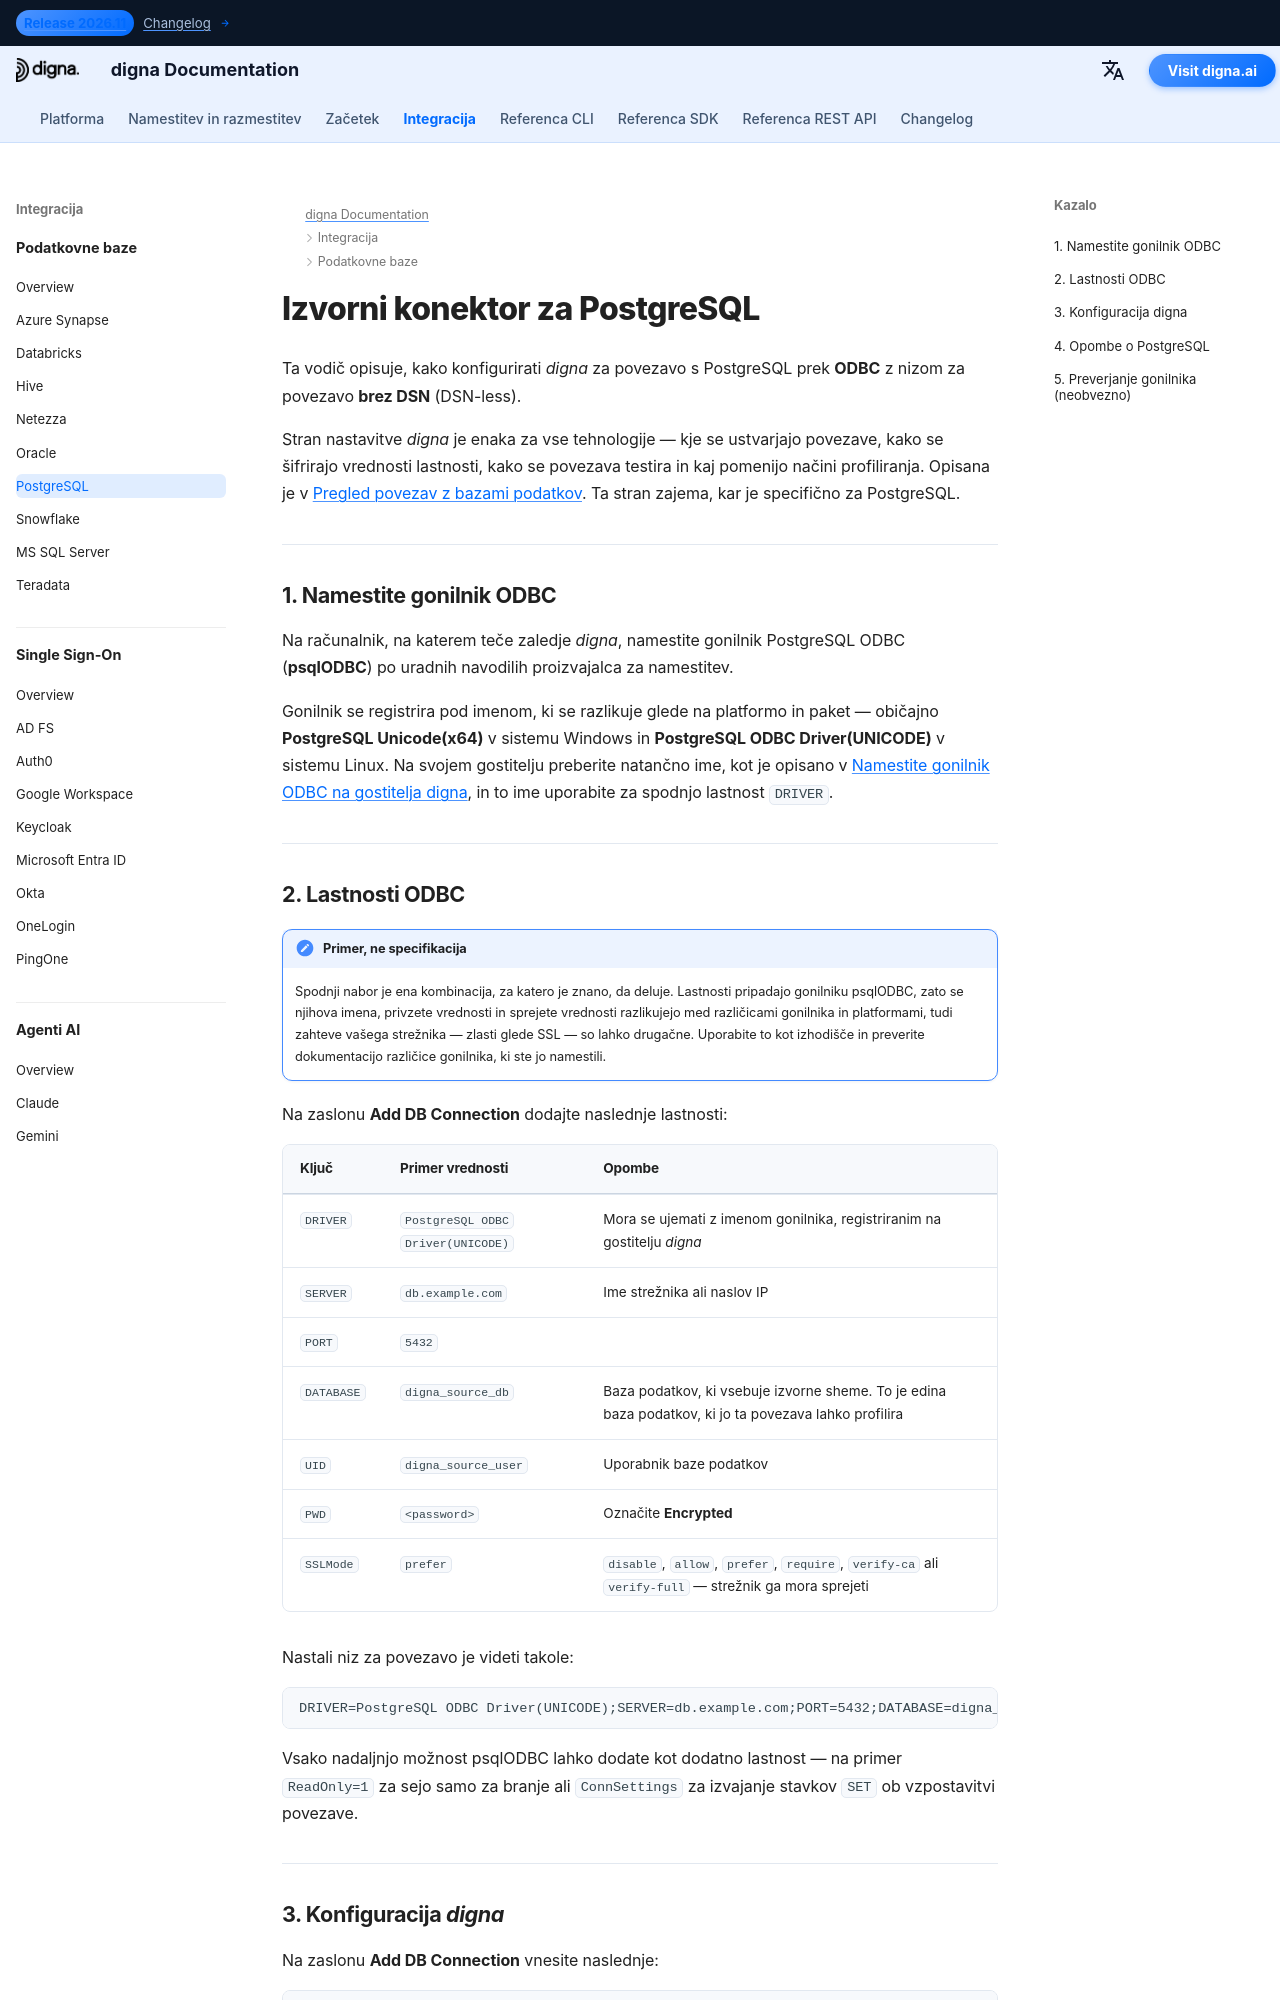

repository: dignaai/digna-docs · page: sl/databases/postgres_connector_guide/index.html · generator: mkdocs

---
title: PostgreSQL konektor – integracija baze podatkov | digna Dokumentacija
description: Konfigurirajte digna za povezavo s PostgreSQL prek ODBC z nizom za povezavo brez DSN. Zajema gonilnik psqlODBC, zahtevane lastnosti ODBC, načine SSL in nastavitve povezave na strani digna.
image: /assets/logo_square.png
---


# Izvorni konektor za PostgreSQL

Ta vodič opisuje, kako konfigurirati *digna* za povezavo s PostgreSQL prek **ODBC** z nizom za
povezavo **brez DSN** (DSN-less).

Stran nastavitve *digna* je enaka za vse tehnologije — kje se ustvarjajo povezave, kako se
šifrirajo vrednosti lastnosti, kako se povezava testira in kaj pomenijo načini profiliranja.
Opisana je v [Pregled povezav z bazami podatkov](overview.md). Ta stran zajema, kar je
specifično za PostgreSQL.

---

## 1. Namestite gonilnik ODBC {: #1-install-the-odbc-driver }

Na računalnik, na katerem teče zaledje *digna*, namestite gonilnik PostgreSQL ODBC
(**psqlODBC**) po uradnih navodilih proizvajalca za namestitev.

Gonilnik se registrira pod imenom, ki se razlikuje glede na platformo in paket — običajno
**PostgreSQL Unicode(x64)** v sistemu Windows in **PostgreSQL ODBC Driver(UNICODE)** v sistemu
Linux. Na svojem gostitelju preberite natančno ime, kot je opisano v
[Namestite gonilnik ODBC na gostitelja digna](overview.md#install-the-driver), in to ime
uporabite za spodnjo lastnost `DRIVER`.

---
